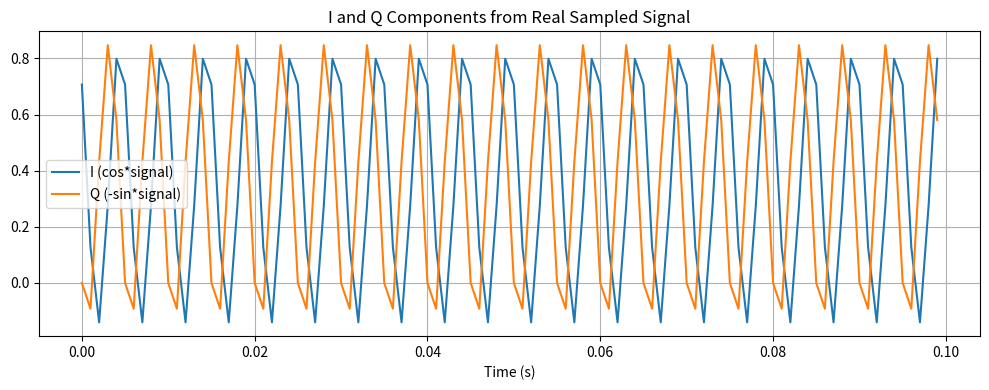

Source code (Python):
import numpy as np
import matplotlib.pyplot as plt

# Parameters
fs = 1000            # Sample rate (Hz)
fc = 100             # Carrier frequency (Hz)
t = np.arange(0, 0.1, 1/fs)  # Time vector: 0 to 0.1s

# Real signal: cosine carrier with a little phase shift
x = np.cos(2 * np.pi * fc * t + np.pi/4)  # Shifted cosine = phase info

# Quadrature demodulation (downconversion)
I = x * np.cos(2 * np.pi * fc * t)        # Mix with cos
Q = x * -np.sin(2 * np.pi * fc * t)       # Mix with -sin (quadrature)

# Low-pass filter step skipped (optional in demo)

# Form complex IQ
IQ = I + 1j * Q

# Plot
plt.figure(figsize=(10, 4))
plt.plot(t, I, label="I (cos*signal)")
plt.plot(t, Q, label="Q (-sin*signal)")
plt.title("I and Q Components from Real Sampled Signal")
plt.xlabel("Time (s)")
plt.legend()
plt.grid(True)
plt.tight_layout()
plt.show()
